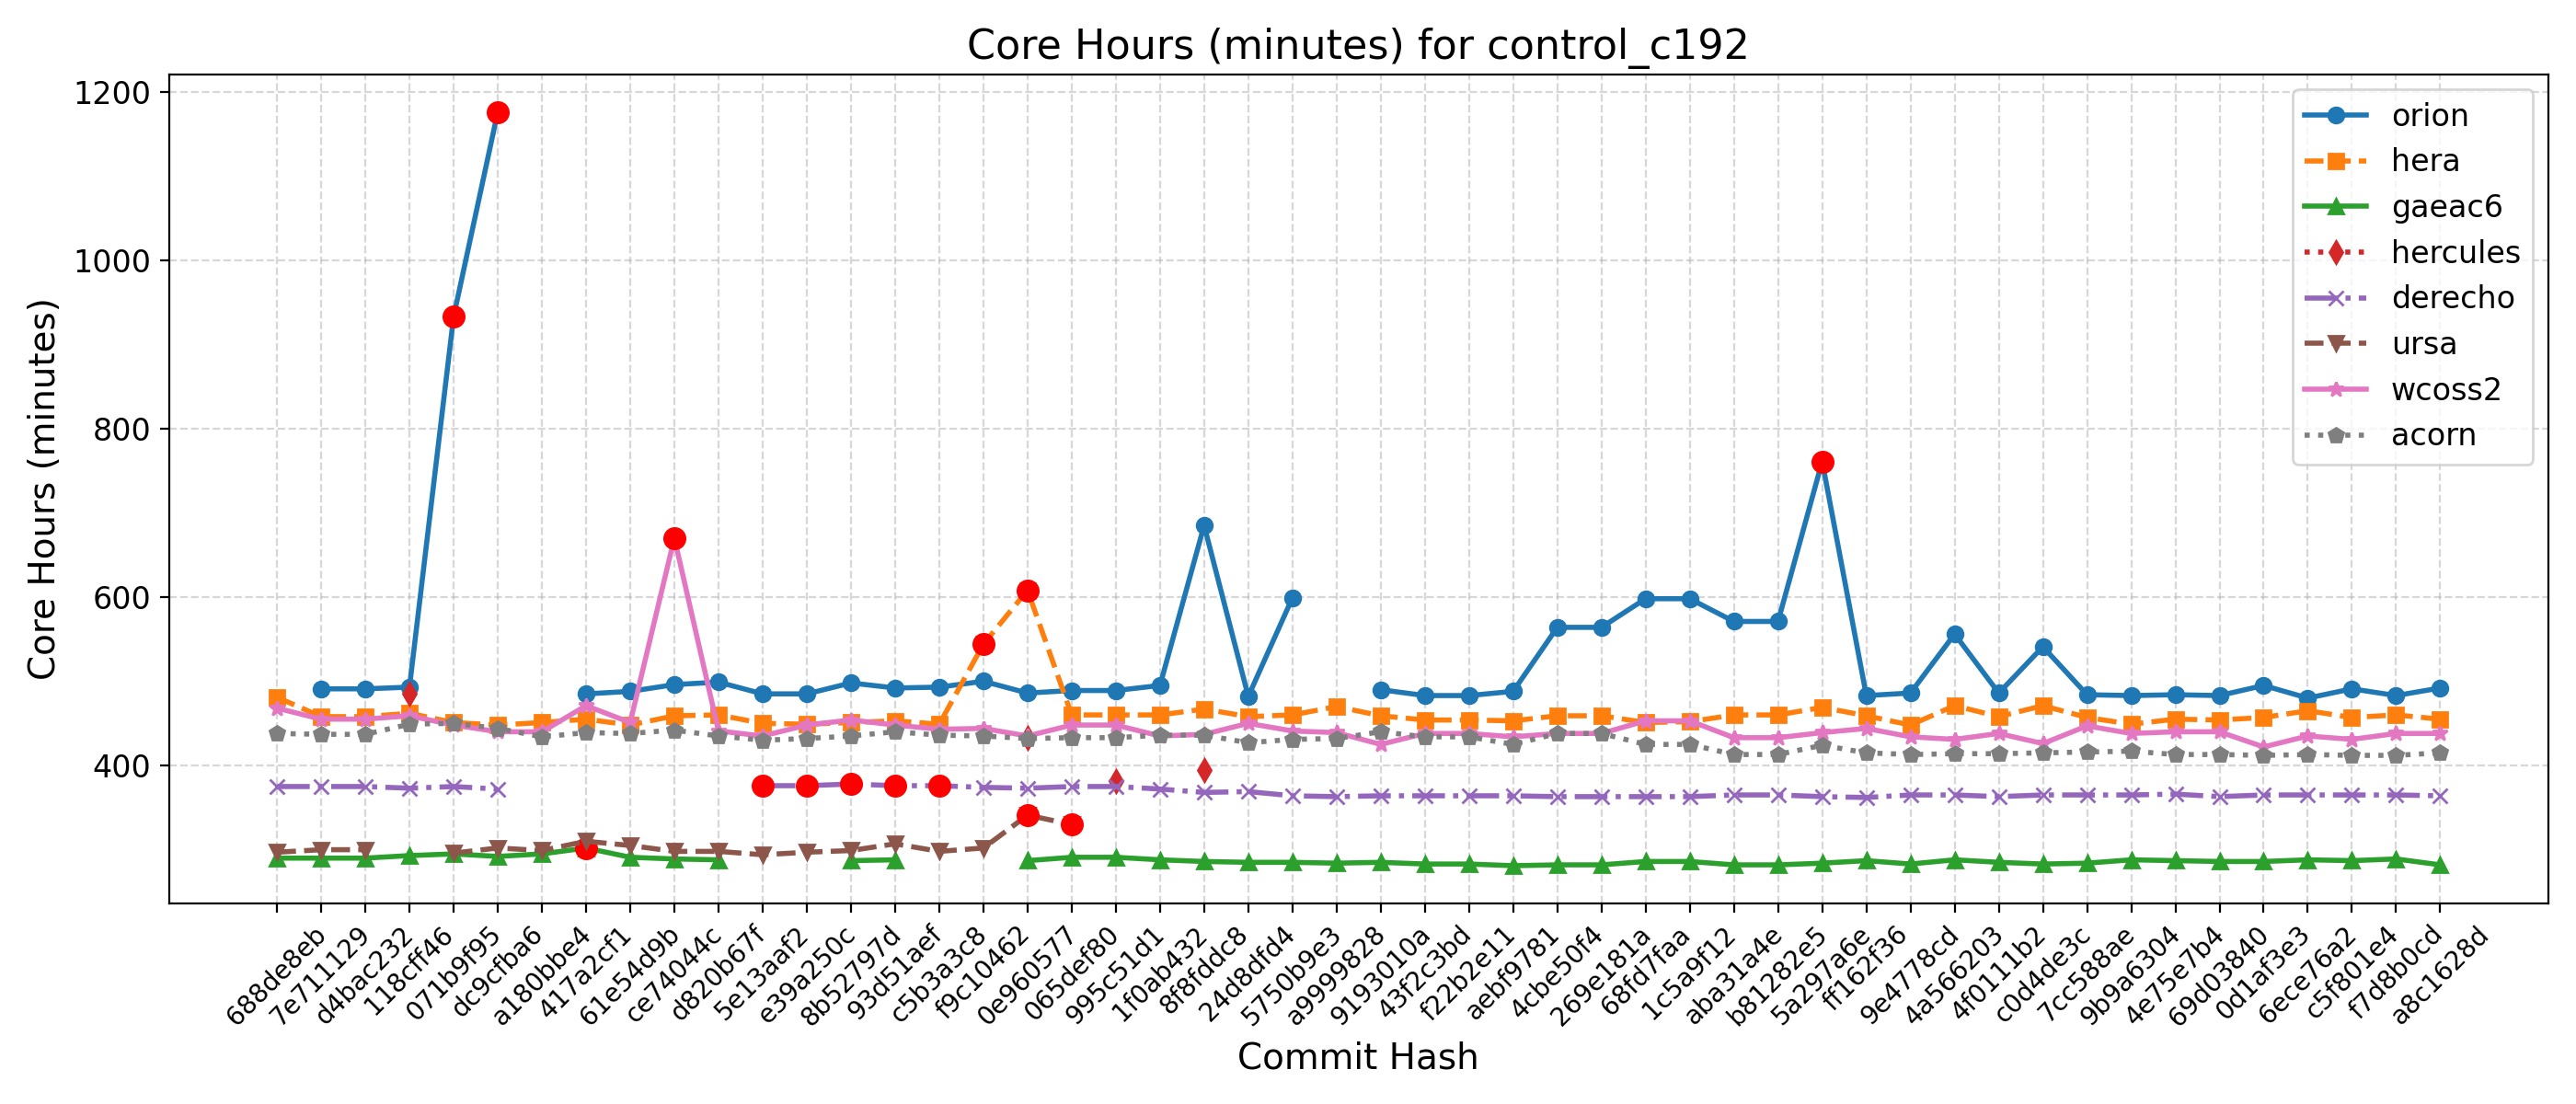

Data behind this chart, as committed beside it:
Hash, Date, Message, orion, hera, gaeac6, hercules, derecho, ursa, wcoss2, acorn
688de8eb, 2025-09-04, Fix default cdmbgwd settings (#2788), , 481, 290, , 375, 297, 468, 438
7e711129, 2025-09-02, Use container with spack stack 1.9.2 (#2…, 491, 458, 290, , 375, 300, 455, 437
d4bac232, 2025-08-29, MPAS dycore + Atmosphere Generalization …, 491, 458, 290, , 375, 300, 455, 437
118cff46, 2025-08-25, Add FV3 grid mask for regional domains t…, 493, 462, 293, 485, 373, , 459, 449
071b9f95, 2025-08-22, Fix Restart IAU and Ultra-Low Reproducib…, 933, 451, 295, , 375, 296, 448, 450
dc9cfba6, 2025-08-19, Update CICE through 2025-07 and switch t…, 1176, 448, 292, , 372, 302, 440, 444
a180bbe4, 2025-08-15, FV3: Fix Prate_avg and UPP call freq + F…, , 451, 295, , , 299, 440, 434
417a2cf1, 2025-08-13, Fix conus13km tests restart and decompos…, 485, 455, 302, , , 310, 471, 439
61e54d9b, 2025-08-11, Add two-way ocean-wave coupling feature …, 488, 448, 291, , , 305, 451, 438
ce74044c, 2025-08-06, Create a user-friendly "process model" t…, 496, 459, 289, , , 298, 670, 442
d820b67f, 2025-08-01, Update GOCART to v2.4.3 (#2819), 499, 460, 288, , , 298, 441, 435
5e13aaf2, 2025-07-29, Update DATM meshes and switch to bilinea…, 485, 450, , , 376, 294, 435, 430
e39a250c, 2025-07-24, Update FV3 hash to include UPP ss192/Urs…, 485, 449, , , 376, 297, 448, 432
8b52797d, 2025-07-21, Combination of 2684,2707,2771 (MERRA2 3-…, 498, 451, 287, , 378, 299, 454, 435
93d51aef, 2025-07-17, Exporting Canopy Variables from AQM to F…, 492, 453, 288, , 376, 307, 448, 440
c5b3a3c8, 2025-07-14, GFDLMP-v3 and TEMPO MP microphysics (#25…, 493, 449, , , 376, 298, 443, 436
f9c10462, 2025-07-11, Combination of several CCPP-physics PRs …, 500, 544, , , 374, 302, 444, 435
0e960577, 2025-07-09, Combination #2777 (maintask writes CMEPS…, 486, 608, 287, 433, 373, 341, 435, 432
065def80, 2025-07-07, Port UFS-WM to Ursa (#2471), 489, 460, 291, , 375, 330, 448, 433
995c51d1, 2025-07-03, Upgrade UFS-WM to spack-stack/1.9.2 (#26…, 489, 460, 291, 381, 375, , 448, 433
1f0ab432, 2025-07-01, Reduce WW3 memory use (#2624), 495, 460, 288, , 372, , 435, 436
8f8fddc8, 2025-06-30, Bring in scale-aware 3DTKE related chang…, 685, 467, 286, 395, 368, , 437, 436
24d8dfd4, 2025-06-26, Slight modification in orographic gravit…, 482, 458, 285, , 369, , 450, 427
5750b9e3, 2025-06-20, gcycle update (#2747), 599, 460, 285, , 364, , 441, 431
a9999828, 2025-06-12, Add a new parameter in dycore to control…, , 470, 284, , 363, , 439, 432
9193010a, 2025-06-06, In Noah-MP, set zero for canopy liquid a…, 490, 459, 285, , 364, , 425, 440
43f2c3bd, 2025-06-04, Urgent Documentation Update for HSD Capa…, 483, 454, 283, , 364, , 438, 434
f22b2e11, 2025-06-02, Bug fix for surface roughness calculatio…, 483, 454, 283, , 364, , 438, 434
aebf9781, 2025-05-27, Fix bug to improve wave initialization b…, 488, 453, 281, , 364, , 434, 425
4cbe50f4, 2025-05-23, Add idealized, regional tropical cyclone…, 564, 459, 282, , 363, , 438, 438
269e181a, 2025-05-23, Add GFSv17 IAU restart tests without wav…, 564, 459, 282, , 363, , 438, 438
68fd7faa, 2025-05-15, Enable Hera, Hercules Gnu tests: cpld_de…, 598, 451, 286, , 363, , 453, 425
1c5a9f12, 2025-05-09, Add "ultra low" coupled configurations t…, 598, 452, 286, , 363, , 453, 425
aba31a4e, 2025-05-06, Resolve miscellaneous WM issues and upda…, 571, 460, 282, , 365, , 433, 413
b81282e5, 2025-05-05, Switch to vector remapping and bilinear …, 571, 460, 282, , 365, , 433, 413
5a297a6e, 2025-05-02, improve coupled model startup cost for w…, 761, 469, 284, , 363, , 439, 424
ff162f36, 2025-05-01, NSSL MP scheme updates + Stochastic Phys…, 483, 459, 287, , 362, , 444, 415
9e4778cd, 2025-04-25, Loosen restriction on optional arguments…, 486, 448, 283, , 365, , 434, 413
4a566203, 2025-04-23, CMake Atmosphere Dycore Generalization +…, 556, 471, 288, , 365, , 431, 414
4f0111b2, 2025-04-21, Add CMEPS log file at restart write; IAU…, 486, 458, 285, , 363, , 438, 414
c0d4de3c, 2025-04-18, Update mom6 to its main repository 20250…, 541, 471, 283, , 365, , 426, 415
7cc588ae, 2025-04-16, Add PIO configuration variables for CMEP…, 484, 457, 284, , 365, , 447, 416
9b9a6304, 2025-04-11, Memcheck fixes (#2655), 483, 449, 288, , 365, , 438, 417
4e75e7b4, 2025-04-10, Update upp submodule to the latest UPP (…, 484, 455, 287, , 366, , 440, 413
69d03840, 2025-04-07, Use ESMF Redist instead of Remap for FV3…, 483, 454, 286, , 363, , 440, 413
0d1af3e3, 2025-04-02, Convert GFS DDTs from blocked data struc…, 495, 457, 286, , 365, , 422, 412
6ece76a2, 2025-03-28, Update WW3  by merging develop  as of 20…, 480, 465, 288, , 365, , 435, 413
c5f801e4, 2025-03-27, Sync CDEPS and CMEPS to ESCOMP (#2664), 491, 457, 287, , 365, , 431, 412
f7d8b0cd, 2025-03-26, Add support for FV3 native grid (cubed s…, 483, 460, 289, , 365, , 438, 412
a8c1628d, 2025-03-24, Introduce prognostic updraft velocity to…, 492, 455, 282, , 364, , 438, 415
